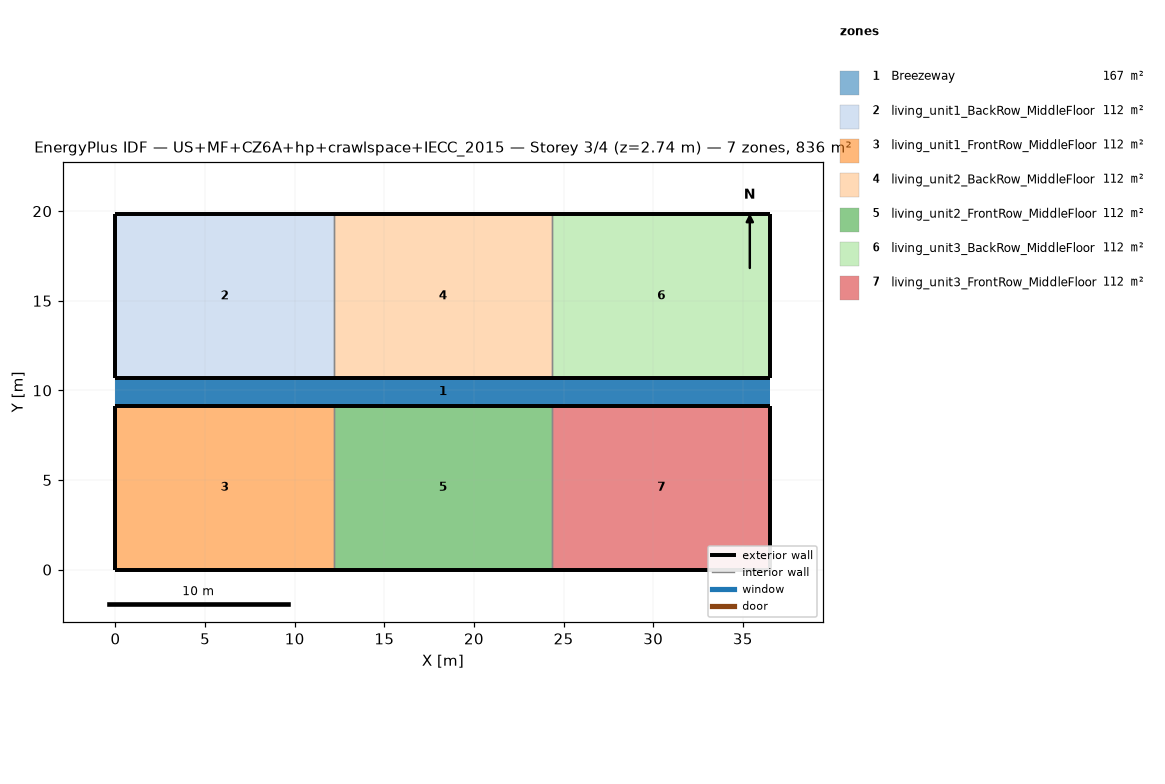
=== STOREY PLAN SPEC (per zone: floor XY polygon, exterior-wall plan segments, windows/doors) ===
zone 1: Breezeway  (167.0 m²)
  floor: (36.54, 9.16) (0.00, 9.16) (0.00, 10.68) (36.54, 10.68)
  floor: (36.54, 9.16) (0.00, 9.16) (0.00, 10.68) (36.54, 10.68)
  floor: (36.54, 9.16) (0.00, 9.16) (0.00, 10.68) (36.54, 10.68)
zone 2: living_unit1_BackRow_MiddleFloor  (111.5 m²)
  floor: (12.18, 10.68) (0.00, 10.68) (0.00, 19.84) (12.18, 19.84)
  exterior wall: (0.00, 10.68) – (12.18, 10.68)  [12.2 m]
  exterior wall: (12.18, 19.84) – (0.00, 19.84)  [12.2 m]
  exterior wall: (0.00, 19.84) – (0.00, 10.68)  [9.2 m]
  interior walls: 1
zone 3: living_unit1_FrontRow_MiddleFloor  (111.5 m²)
  floor: (12.18, 0.00) (0.00, 0.00) (0.00, 9.16) (12.18, 9.16)
  exterior wall: (0.00, 0.00) – (12.18, 0.00)  [12.2 m]
  exterior wall: (12.18, 9.16) – (0.00, 9.16)  [12.2 m]
  exterior wall: (0.00, 9.16) – (0.00, 0.00)  [9.2 m]
  interior walls: 1
zone 4: living_unit2_BackRow_MiddleFloor  (111.5 m²)
  floor: (24.36, 10.68) (12.18, 10.68) (12.18, 19.84) (24.36, 19.84)
  exterior wall: (12.18, 10.68) – (24.36, 10.68)  [12.2 m]
  exterior wall: (24.36, 19.84) – (12.18, 19.84)  [12.2 m]
  interior walls: 2
zone 5: living_unit2_FrontRow_MiddleFloor  (111.5 m²)
  floor: (24.36, 0.00) (12.18, 0.00) (12.18, 9.16) (24.36, 9.16)
  exterior wall: (12.18, 0.00) – (24.36, 0.00)  [12.2 m]
  exterior wall: (24.36, 9.16) – (12.18, 9.16)  [12.2 m]
  interior walls: 2
zone 6: living_unit3_BackRow_MiddleFloor  (111.5 m²)
  floor: (36.54, 10.68) (24.36, 10.68) (24.36, 19.84) (36.54, 19.84)
  exterior wall: (24.36, 10.68) – (36.54, 10.68)  [12.2 m]
  exterior wall: (36.54, 10.68) – (36.54, 19.84)  [9.2 m]
  exterior wall: (36.54, 19.84) – (24.36, 19.84)  [12.2 m]
  interior walls: 1
zone 7: living_unit3_FrontRow_MiddleFloor  (111.5 m²)
  floor: (36.54, 0.00) (24.36, 0.00) (24.36, 9.16) (36.54, 9.16)
  exterior wall: (24.36, 0.00) – (36.54, 0.00)  [12.2 m]
  exterior wall: (36.54, 0.00) – (36.54, 9.16)  [9.2 m]
  exterior wall: (36.54, 9.16) – (24.36, 9.16)  [12.2 m]
  interior walls: 1

=== DERIVED (storey summary) ===
Building: US+MF+CZ6A+hp+crawlspace+IECC_2015
Storey: 3 of 4  (floor level z = 2.74 m)
Storey gross floor area: 836.2 m²
Zones on this storey: 7
  - Breezeway: floor 167.0 m²
  - living_unit1_BackRow_MiddleFloor: floor 111.5 m²; exterior wall 33.5 m (86.9 m²); WWR 0.0%
  - living_unit1_FrontRow_MiddleFloor: floor 111.5 m²; exterior wall 33.5 m (86.9 m²); WWR 0.0%
  - living_unit2_BackRow_MiddleFloor: floor 111.5 m²; exterior wall 24.4 m (63.1 m²); WWR 0.0%
  - living_unit2_FrontRow_MiddleFloor: floor 111.5 m²; exterior wall 24.4 m (63.1 m²); WWR 0.0%
  - living_unit3_BackRow_MiddleFloor: floor 111.5 m²; exterior wall 33.5 m (86.9 m²); WWR 0.0%
  - living_unit3_FrontRow_MiddleFloor: floor 111.5 m²; exterior wall 33.5 m (86.9 m²); WWR 0.0%
Zone adjacency (shared interzone walls):
  - living_unit1_BackRow_MiddleFloor ↔ living_unit2_BackRow_MiddleFloor
  - living_unit1_FrontRow_MiddleFloor ↔ living_unit2_FrontRow_MiddleFloor
  - living_unit2_BackRow_MiddleFloor ↔ living_unit3_BackRow_MiddleFloor
  - living_unit2_FrontRow_MiddleFloor ↔ living_unit3_FrontRow_MiddleFloor